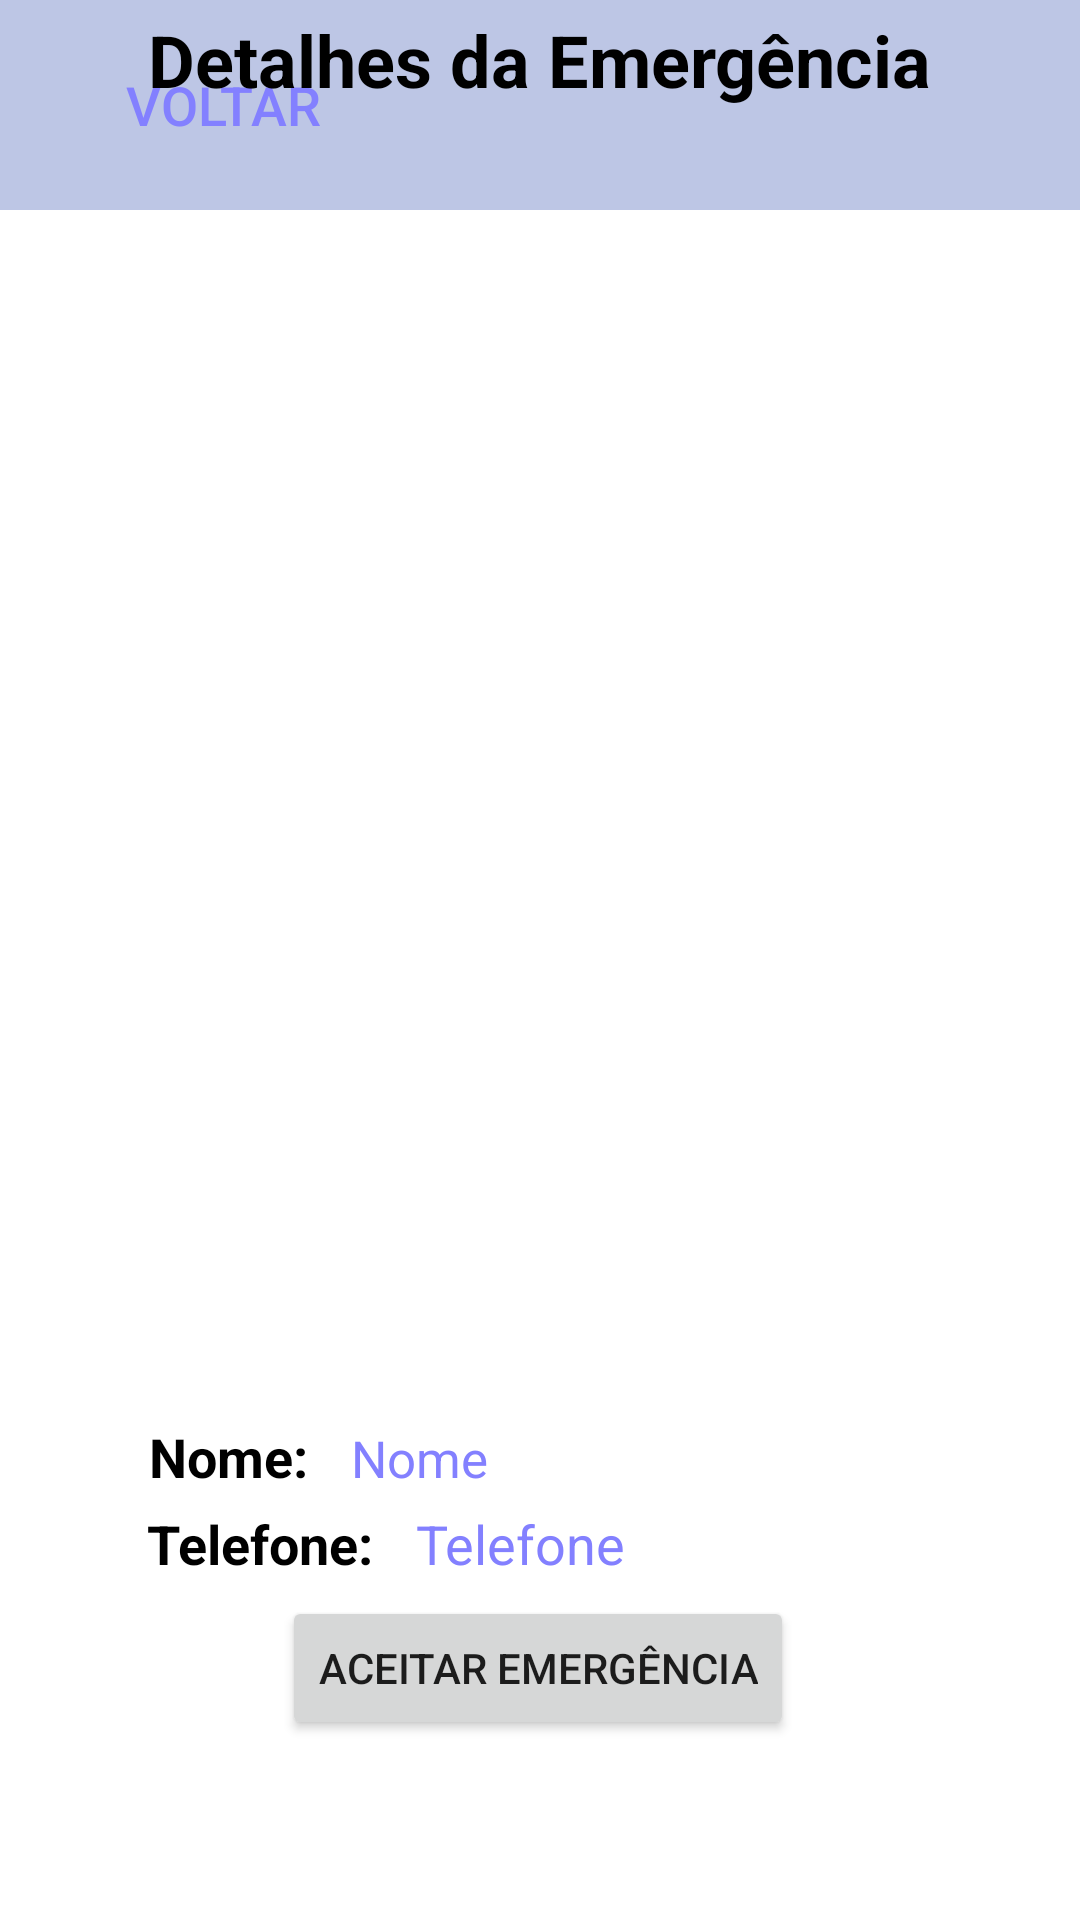

This screen was rendered from an Android layout file. Write that file and the resources it references.
<!-- AndroidManifest.xml: application theme Theme.sorriso24h -->
<!-- res/layout/activity_emergency_detail.xml -->
<?xml version="1.0" encoding="utf-8"?>
<androidx.constraintlayout.widget.ConstraintLayout xmlns:android="http://schemas.android.com/apk/res/android"
    xmlns:app="http://schemas.android.com/apk/res-auto"
    xmlns:tools="http://schemas.android.com/tools"
    android:layout_width="match_parent"
    android:layout_height="match_parent"
    tools:context=".views.EmergencyDetailActivity">

    <RelativeLayout
        android:id="@+id/relativeLayout"
        android:layout_width="match_parent"
        android:layout_height="70dp"
        android:background="@color/princ"
        app:layout_constraintBottom_toBottomOf="parent"
        app:layout_constraintTop_toTopOf="parent"
        app:layout_constraintVertical_bias="0.0"
        tools:layout_editor_absoluteX="0dp">

        <ImageView
            android:id="@+id/image_arrow_back"
            android:layout_width="40dp"
            android:layout_height="32dp"
            android:layout_centerVertical="true"
            android:layout_marginStart="15dp"
            android:src="@drawable/ic_arrow" />

        <Button
            android:id="@+id/btn_voltar_register"
            style="?android:attr/borderlessButtonStyle"
            android:layout_width="120dp"
            android:layout_height="70dp"
            android:layout_alignStart="@+id/image_arrow_back"
            android:layout_centerHorizontal="true"
            android:layout_marginStart="-1dp"
            android:backgroundTint="@color/white"
            android:text="@string/voltar"
            android:textColor="@color/second"
            android:textSize="18sp" />

    </RelativeLayout>

    <TextView
        android:id="@+id/textView4"
        android:layout_width="wrap_content"
        android:layout_height="wrap_content"
        android:layout_marginBottom="496dp"
        android:text="Detalhes da Emergência"
        android:textColor="@color/black"
        android:textSize="24sp"
        android:textStyle="bold"
        app:layout_constraintBottom_toTopOf="@+id/button_aceitar_emergencia"
        app:layout_constraintEnd_toEndOf="parent"
        app:layout_constraintStart_toStartOf="parent" />

    <TextView
        android:id="@+id/textView7"
        android:layout_width="wrap_content"
        android:layout_height="wrap_content"
        android:text="Nome: "
        android:textSize="18sp"
        android:textStyle="bold"
        android:textColor="@color/black"
        app:layout_constraintBottom_toBottomOf="parent"
        app:layout_constraintEnd_toEndOf="parent"
        app:layout_constraintHorizontal_bias="0.164"
        app:layout_constraintStart_toStartOf="parent"
        app:layout_constraintTop_toTopOf="parent"
        app:layout_constraintVertical_bias="0.769" />

    <TextView
        android:id="@+id/text_nome_detalhe"
        android:layout_width="wrap_content"
        android:layout_height="wrap_content"
        android:text="@string/nome"
        android:textSize="17sp"
        android:textColor="@color/second"
        app:layout_constraintBottom_toBottomOf="parent"
        app:layout_constraintEnd_toEndOf="parent"
        app:layout_constraintHorizontal_bias="0.048"
        app:layout_constraintStart_toEndOf="@+id/textView7"
        app:layout_constraintTop_toTopOf="parent"
        app:layout_constraintVertical_bias="0.769" />

    <TextView
        android:id="@+id/textView6"
        android:layout_width="wrap_content"
        android:layout_height="wrap_content"
        android:text="Telefone: "
        android:textSize="18sp"
        android:textStyle="bold"
        android:textColor="@color/black"
        app:layout_constraintBottom_toBottomOf="parent"
        app:layout_constraintEnd_toEndOf="parent"
        app:layout_constraintHorizontal_bias="0.175"
        app:layout_constraintStart_toStartOf="parent"
        app:layout_constraintTop_toTopOf="parent"
        app:layout_constraintVertical_bias="0.816" />

    <TextView
        android:id="@+id/text_telefone_detalhe"
        android:layout_width="wrap_content"
        android:layout_height="wrap_content"
        android:text="@string/telefone"
        android:textSize="18sp"
        android:textColor="@color/second"
        app:layout_constraintBottom_toBottomOf="parent"
        app:layout_constraintEnd_toEndOf="parent"
        app:layout_constraintHorizontal_bias="0.063"
        app:layout_constraintStart_toEndOf="@+id/textView6"
        app:layout_constraintTop_toTopOf="parent"
        app:layout_constraintVertical_bias="0.816" />

    <Button
        android:id="@+id/button_aceitar_emergencia"
        android:layout_width="wrap_content"
        android:layout_height="wrap_content"
        android:layout_marginBottom="60dp"
        android:text="aceitar emergência"
        app:layout_constraintBottom_toBottomOf="parent"
        app:layout_constraintEnd_toEndOf="parent"
        app:layout_constraintHorizontal_bias="0.497"
        app:layout_constraintStart_toStartOf="parent" />

</androidx.constraintlayout.widget.ConstraintLayout>
<!-- resources referenced by this layout -->
<resources>
  <color name="black">#FF000000</color>
  <color name="princ">#BDC6E5</color>
  <color name="second">#8380FF</color>
  <color name="white">#FFFFFFFF</color>
  <string name="nome">Nome</string>
  <string name="telefone">Telefone</string>
  <string name="voltar">Voltar</string>
  <style name="Theme.sorriso24h" parent="Theme.MaterialComponents.DayNight.DarkActionBar">
          
          <item name="colorPrimary">#8380FF</item>
          <item name="colorPrimaryVariant">@color/princ</item>
          <item name="colorOnPrimary">@color/white</item>
          
          <item name="colorSecondary">@color/teal_200</item>
          <item name="colorSecondaryVariant">@color/teal_700</item>
          <item name="colorOnSecondary">@color/black</item>
          
          <item name="android:statusBarColor">?attr/colorPrimaryVariant</item>
          
      </style>
  <color name="teal_200">#FF03DAC5</color>
  <color name="teal_700">#FF018786</color>
</resources>
